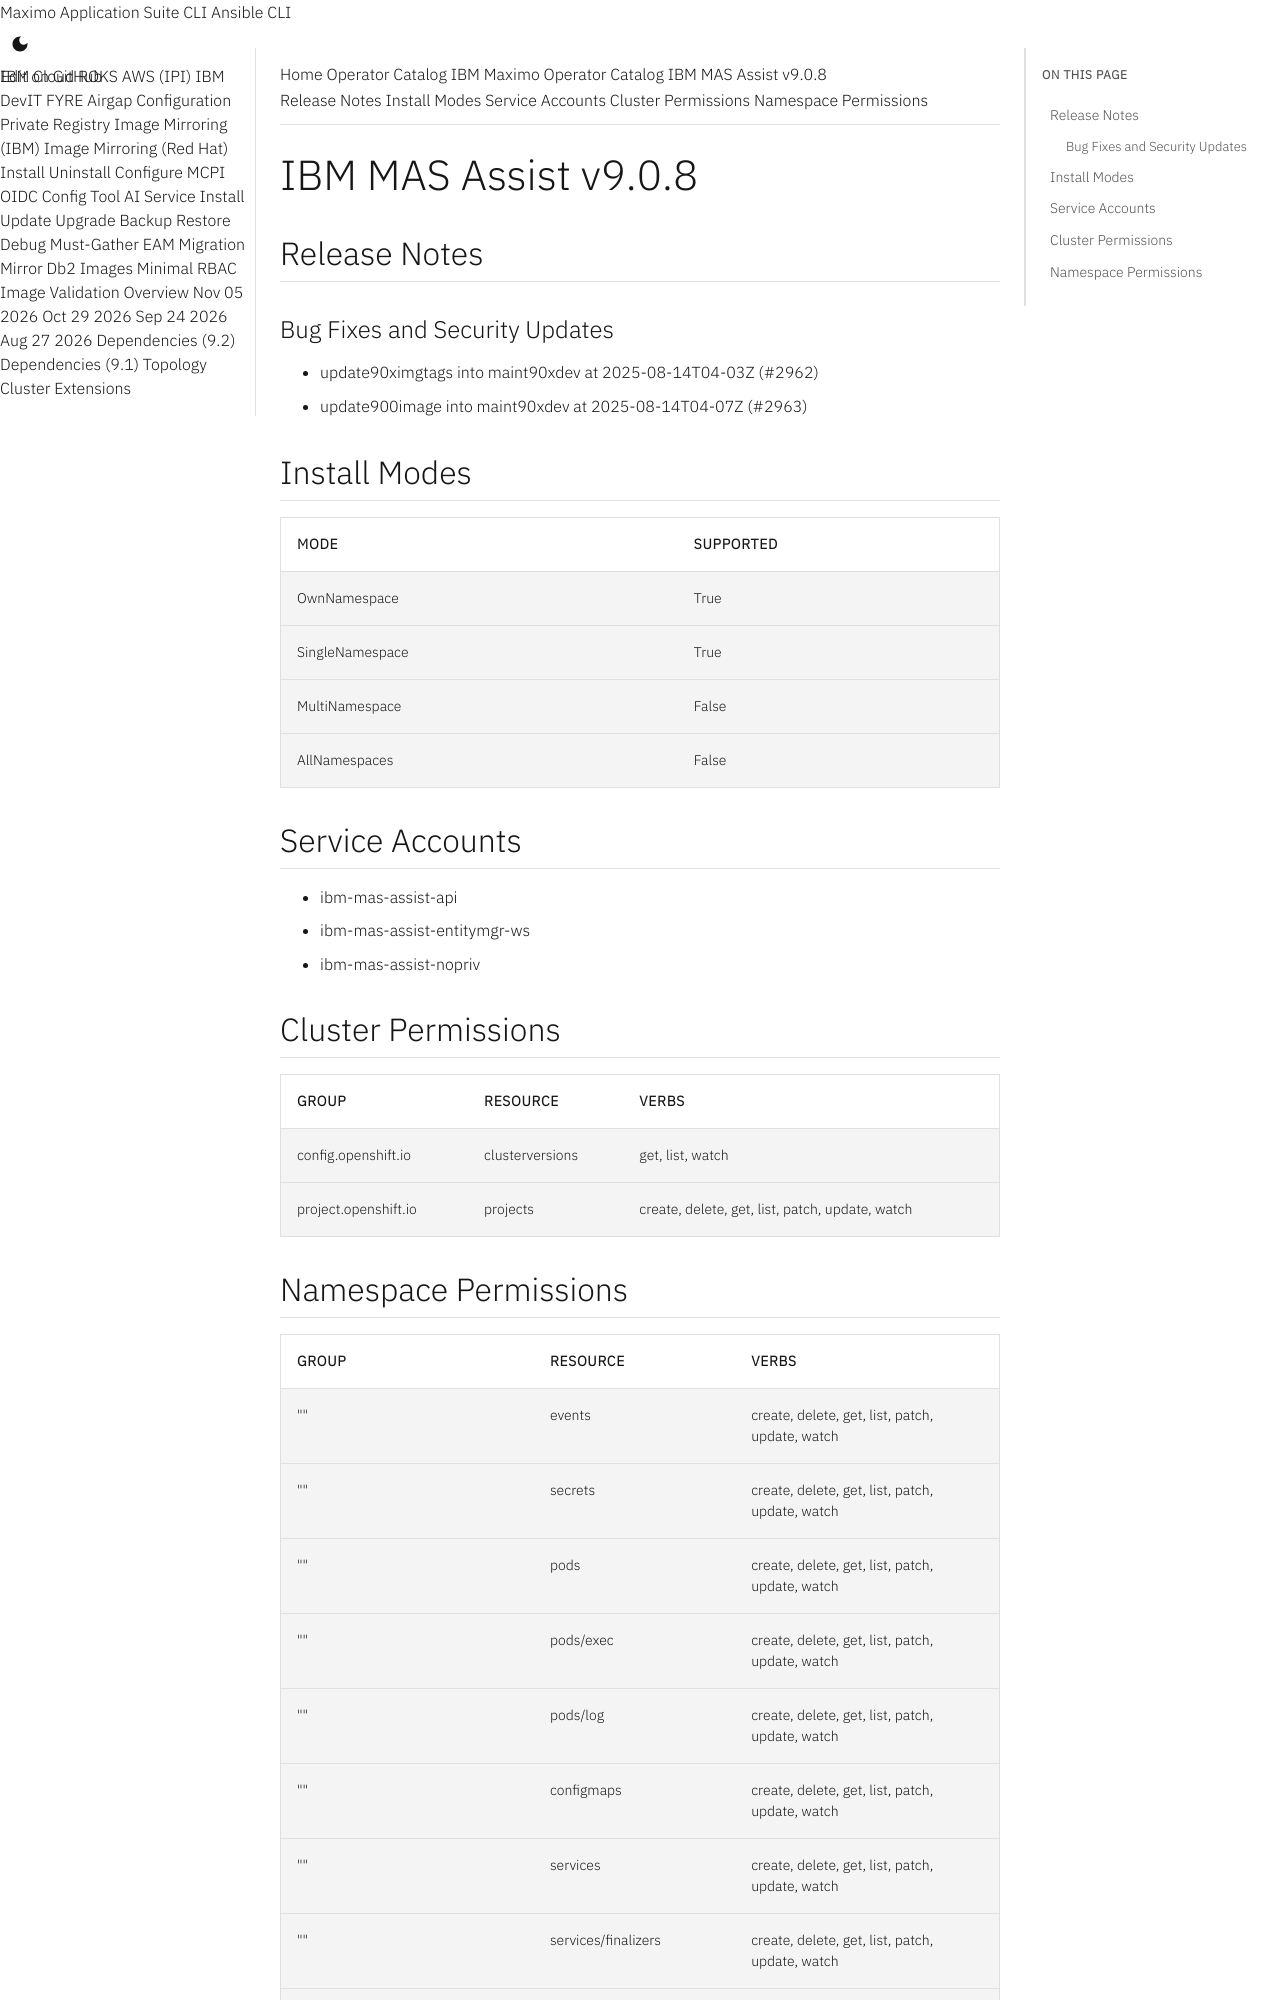

repository: ibm-mas/cli · page: catalogs/packages/ibm-mas-assist/9.0.8/index.html · generator: mkdocs

extra_breadcrumb_title_1: Operator Catalog
extra_breadcrumb_title_2: IBM Maximo Operator Catalog
extra_breadcrumb_url_2: ../../../
nav_title: Operator Catalog

IBM MAS Assist v9.0.8
================================================================================

Release Notes
--------------------------------------------------------------------------------
### Bug Fixes and Security Updates
- update90ximgtags into maint90xdev at 2025-08-14T04-03Z (#2962)
- update900image into maint90xdev at 2025-08-14T04-07Z (#2963)

Install Modes
--------------------------------------------------------------------------------
| Mode                 | Supported |
| :------------------- | :-------- |
| OwnNamespace         | True      |
| SingleNamespace      | True      |
| MultiNamespace       | False     |
| AllNamespaces        | False     |

Service Accounts
--------------------------------------------------------------------------------
- ibm-mas-assist-api
- ibm-mas-assist-entitymgr-ws
- ibm-mas-assist-nopriv

Cluster Permissions
--------------------------------------------------------------------------------
| Group                                    | Resource                                 | Verbs                                                                            |
| :--------------------------------------- | :--------------------------------------- | :------------------------------------------------------------------------------- |
| config.openshift.io                      | clusterversions                          | get, list, watch                                                                 |
| project.openshift.io                     | projects                                 | create, delete, get, list, patch, update, watch                                  |
